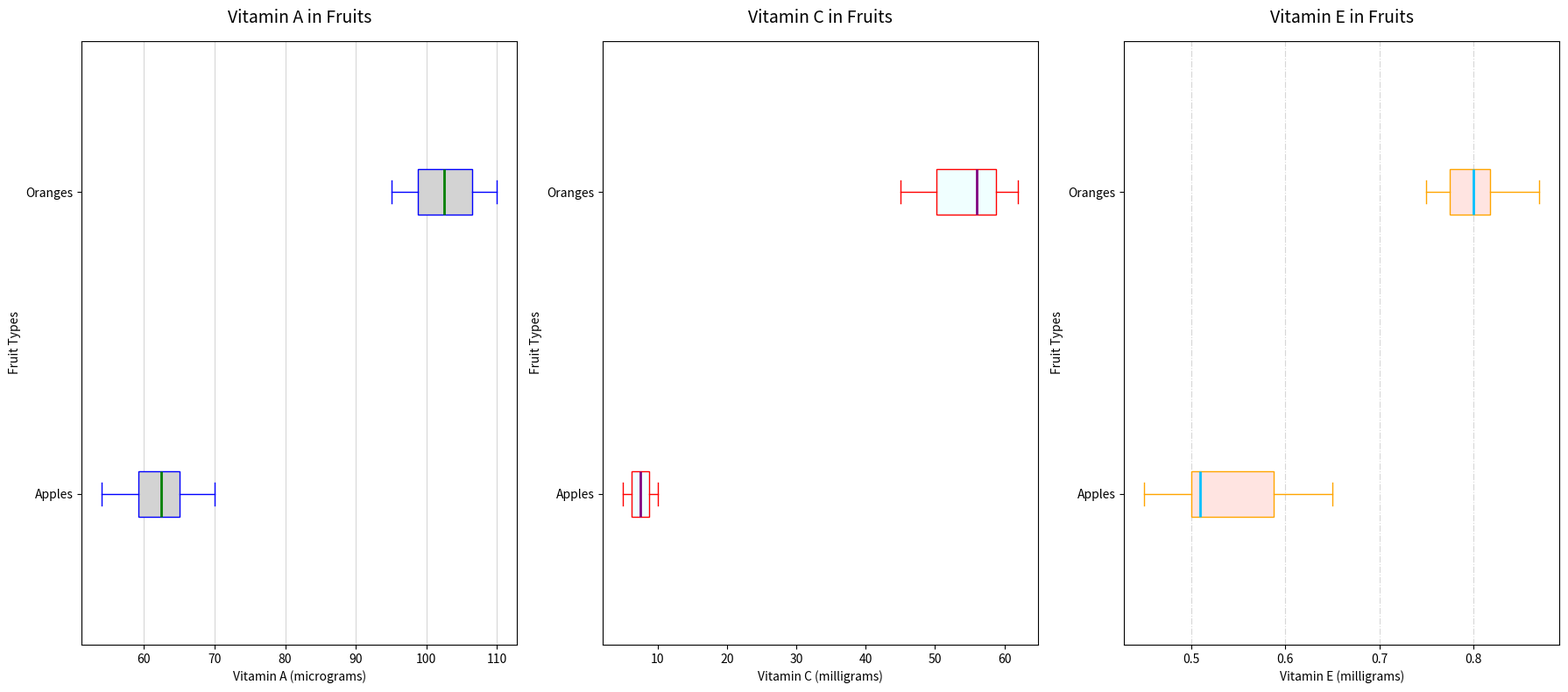

Recreate this plot in Python.
import matplotlib.pyplot as plt
import numpy as np

# Data for Vitamin A (in micrograms)
vitamin_a_apples = np.array([54, 60, 63, 65, 59, 70, 65, 62, 55, 66])
vitamin_a_oranges = np.array([98, 102, 110, 95, 105, 107, 103, 109, 101, 98])

# Data for Vitamin C (in milligrams)
vitamin_c_apples = np.array([6, 7, 8, 9, 5, 10, 7, 6, 8, 9])
vitamin_c_oranges = np.array([50, 45, 55, 48, 60, 62, 51, 58, 59, 57])

# Data for Vitamin E (in milligrams)
vitamin_e_apples = np.array([0.5, 0.6, 0.45, 0.5, 0.6, 0.65, 0.55, 0.52, 0.48, 0.50])
vitamin_e_oranges = np.array([0.8, 0.75, 0.85, 0.77, 0.80, 0.87, 0.76, 0.82, 0.81, 0.79])

vitamin_data_a = [vitamin_a_apples, vitamin_a_oranges]
vitamin_data_c = [vitamin_c_apples, vitamin_c_oranges]
vitamin_data_e = [vitamin_e_apples, vitamin_e_oranges]

fruit_labels = ['Apples', 'Oranges']

fig, axs = plt.subplots(1, 3, figsize=(18, 8))

# Vitamin A Distribution
axs[0].boxplot(vitamin_data_a, vert=False, patch_artist=True, labels=fruit_labels, notch=False,
               boxprops=dict(facecolor='skyblue', color='blue'),
               whiskerprops=dict(color='blue'),
               capprops=dict(color='blue'),
               medianprops=dict(color='green', linewidth=2.0))
for patch in axs[0].patches:
    patch.set_facecolor('lightgrey')
axs[0].set_title('Vitamin A in Fruits', fontsize=14, pad=15)
axs[0].set_xlabel('Vitamin A (micrograms)', fontsize=10)
axs[0].set_ylabel('Fruit Types', fontsize=10)
axs[0].grid(True, linestyle='-', linewidth=0.8, alpha=0.5, axis='x')

# Vitamin C Distribution
axs[1].boxplot(vitamin_data_c, vert=False, patch_artist=True, labels=fruit_labels, notch=False,
               boxprops=dict(facecolor='lightpink', color='red'),
               whiskerprops=dict(color='red'),
               capprops=dict(color='red'),
               medianprops=dict(color='purple', linewidth=2.0))
for patch in axs[1].patches:
    patch.set_facecolor('azure')
axs[1].set_title('Vitamin C in Fruits', fontsize=14, pad=15)
axs[1].set_xlabel('Vitamin C (milligrams)', fontsize=10)
axs[1].set_ylabel('Fruit Types', fontsize=10)
axs[1].grid(False)

# Vitamin E Distribution
axs[2].boxplot(vitamin_data_e, vert=False, patch_artist=True, labels=fruit_labels, notch=False,
               boxprops=dict(facecolor='lightyellow', color='orange'),
               whiskerprops=dict(color='orange'),
               capprops=dict(color='orange'),
               medianprops=dict(color='deepskyblue', linewidth=2.0))
for patch in axs[2].patches:
    patch.set_facecolor('mistyrose')
axs[2].set_title('Vitamin E in Fruits', fontsize=14, pad=15)
axs[2].set_xlabel('Vitamin E (milligrams)', fontsize=10)
axs[2].set_ylabel('Fruit Types', fontsize=10)
axs[2].grid(True, linestyle='-.', linewidth=0.8, alpha=0.5, axis='x')

plt.tight_layout()
plt.show()
